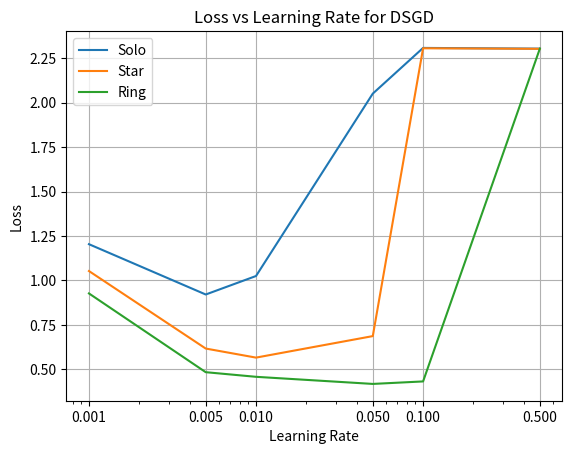

This chart was generated by the following Python code: (Note: this script raises an exception after producing the figure.)

# Imports
import os
import sys
import numpy as np
import matplotlib.pyplot as plt
import matplotlib


topologies = [
    "Solo",
    "Star",
    "Ring",
    # "Fully Connected",
]

dataset = "CIFAR-10"
sampling_algos = [
    "DSGD",
    "DRR",
]

exp_dir = "/home/<user>/Desktop/topology-in-decentralized-learning/experiments"
base_path = f"{exp_dir}/epoch100"
output_path = f"{exp_dir}/epoch100/figures"

learning_rates = [
    0.001, 0.005, 0.01, 0.05, 0.1, 0.5
]
losses = [
    ("Solo", "DSGD", [1.204, 0.921, 1.025, 2.051, 2.308, 2.304]), 
    ("Star", "DSGD", [1.053, 0.617, 0.566, 0.687, 2.306, 2.303]), # the last two diverges
    ("Ring", "DSGD", [0.927, 0.484, 0.458, 0.418, 0.432, 2.304]),
    ("Fully Connected", "DSGD", [0.845, 0.502, 0.483, 0.503, 0.444, 2.303]),
    ("Solo", "DRR", [1.206, 0.928, 0.974, 2.159, 2.315, 2.303]), # the last three diverges
    ("Star", "DRR", [1.047, 0.589, 0.536, 0.661, 2.018, 2.303]), # the last two diverges
    ("Ring", "DRR", [0.922, 0.474, 0.440, 0.456, 0.423, 2.306]),
    ("Fully Connected", "DRR", [0.845, 0.500, 0.529, 0.490, 0.445, 2.303]),

]


def plot_loss():
    for algo_idx, sampling_algo in enumerate(sampling_algos):
        # plot loss vs learning rate
        # plot diff topologies on same plot
        fig = plt.figure()
        plt.clf()
        ax = fig.add_subplot(111)
        ax.set_xlabel("Learning Rate")
        ax.set_ylabel("Loss")
        ax.set_title("Loss vs Learning Rate for {}".format(sampling_algo))
        ax.set_xscale("log")
        # ax.set_yscale("log")
        # ax.set_xlim([0.001, 0.1])
        # ax.set_ylim([0.1, 10])
        ax.xaxis.set_major_formatter(matplotlib.ticker.ScalarFormatter())
        ax.yaxis.set_major_formatter(matplotlib.ticker.ScalarFormatter())
        plt.xticks(learning_rates)

        ax.grid(True)

        for topo_idx, topology in enumerate(topologies):
            ax.plot(learning_rates, losses[algo_idx * len(topologies) + topo_idx][2], label=topology)
            ax.legend()

        plt.savefig(os.path.join(output_path, "{}_loss.png".format(sampling_algo)))
        plt.close()

plot_loss()
            

